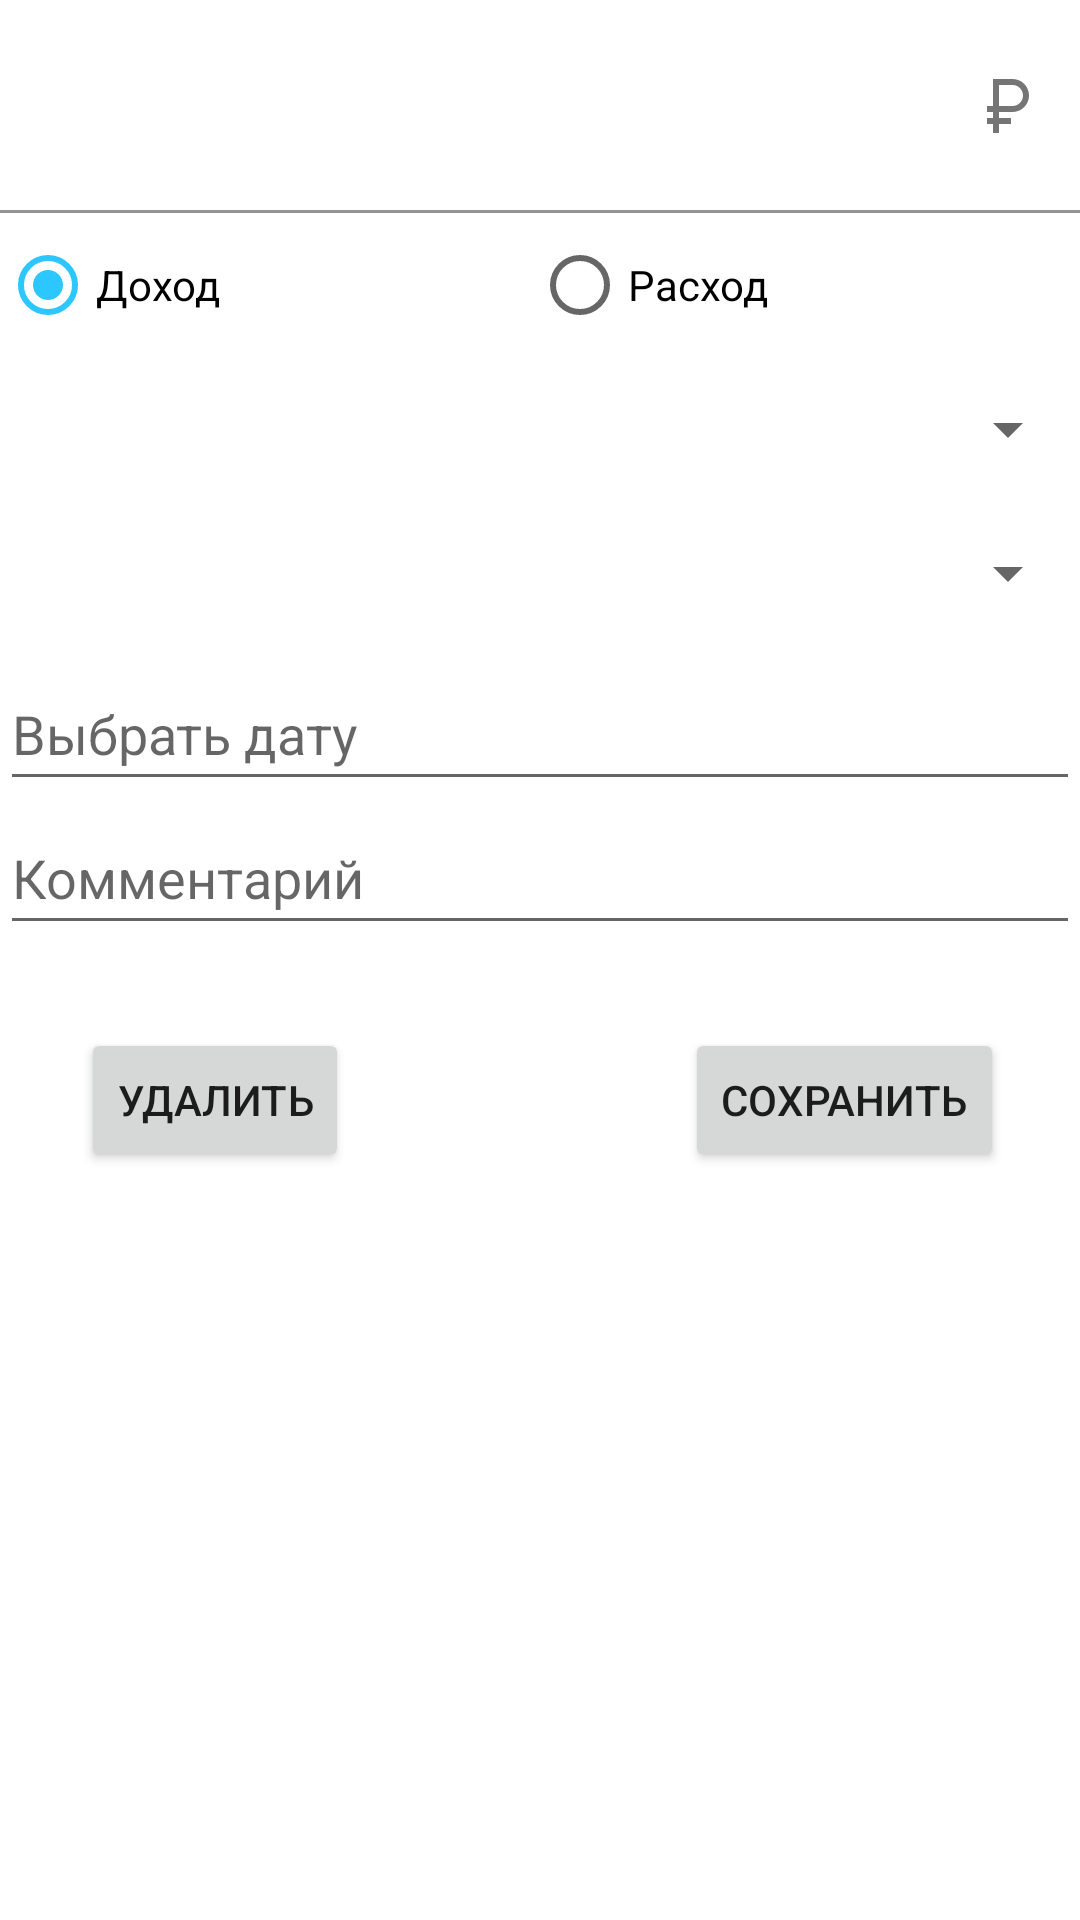

Layout XML and referenced resources for this Android screen:
<!-- AndroidManifest.xml: application theme Theme.MyFinApp -->
<!-- res/layout/fragment_operation.xml -->
<?xml version="1.0" encoding="utf-8"?>
<androidx.constraintlayout.widget.ConstraintLayout xmlns:android="http://schemas.android.com/apk/res/android"
    xmlns:app="http://schemas.android.com/apk/res-auto"
    android:layout_width="match_parent"
    android:layout_height="match_parent">

    
    <com.google.android.material.textfield.TextInputLayout
        android:id="@+id/textInputLayoutSum"
        android:layout_width="match_parent"
        android:layout_height="wrap_content"
        app:boxBackgroundColor="@color/cardview_light_background"
        app:endIconContentDescription="Currency Symbol"
        app:endIconDrawable="@drawable/ic_currency_ruble"
        app:endIconMode="custom"
        app:hintEnabled="false"
        app:layout_constraintEnd_toEndOf="parent"
        app:layout_constraintStart_toStartOf="parent"
        app:layout_constraintTop_toTopOf="parent">

        <com.google.android.material.textfield.TextInputEditText
            android:id="@+id/editTextSum"
            android:layout_width="match_parent"
            android:layout_height="wrap_content"
            android:gravity="end"
            android:hint="0"
            android:inputType="numberDecimal"
            android:paddingBottom="20dp"
            android:textSize="20sp" />

    </com.google.android.material.textfield.TextInputLayout>

    
    <RadioGroup
        android:id="@+id/radioGroupType"
        android:layout_width="match_parent"
        android:layout_height="wrap_content"
        android:orientation="horizontal"
        app:layout_constraintEnd_toEndOf="parent"
        app:layout_constraintStart_toStartOf="parent"
        app:layout_constraintTop_toBottomOf="@id/textInputLayoutSum">

        <RadioButton
            android:id="@+id/radioButtonIncome"
            android:layout_width="wrap_content"
            android:layout_height="wrap_content"
            android:layout_weight="1"
            android:checked="true"
            android:text="Доход" />

        <RadioButton
            android:id="@+id/radioButtonExpense"
            android:layout_width="wrap_content"
            android:layout_height="wrap_content"
            android:layout_weight="1"
            android:text="Расход" />
    </RadioGroup>

    
    <Spinner
        android:id="@+id/spinnerCategory"
        android:layout_width="0dp"
        android:layout_height="48dp"
        app:layout_constraintEnd_toEndOf="parent"
        app:layout_constraintStart_toStartOf="parent"
        app:layout_constraintTop_toBottomOf="@id/radioGroupType" />

    
    <Spinner
        android:id="@+id/spinnerCard"
        android:layout_width="0dp"
        android:layout_height="48dp"
        app:layout_constraintEnd_toEndOf="parent"
        app:layout_constraintStart_toStartOf="parent"
        app:layout_constraintTop_toBottomOf="@id/spinnerCategory" />
    
    <EditText
        android:id="@+id/editTextDate"
        android:layout_width="0dp"
        android:layout_height="48dp"
        android:layout_marginTop="4dp"
        android:clickable="true"
        android:focusable="false"
        android:hint="Выбрать дату"
        app:layout_constraintEnd_toEndOf="parent"
        app:layout_constraintHorizontal_bias="0.0"
        app:layout_constraintStart_toStartOf="parent"
        app:layout_constraintTop_toBottomOf="@id/spinnerCard" />
    
    <EditText
        android:id="@+id/editTextComment"
        android:layout_width="0dp"
        android:layout_height="48dp"
        android:hint="Комментарий"
        app:layout_constraintEnd_toEndOf="parent"
        app:layout_constraintStart_toStartOf="parent"
        app:layout_constraintTop_toBottomOf="@id/editTextDate" />

    

    <Button
        android:id="@+id/buttonSave"
        android:layout_width="wrap_content"
        android:layout_height="wrap_content"
        android:text="Сохранить"
        app:layout_constraintBottom_toBottomOf="parent"
        app:layout_constraintEnd_toEndOf="parent"
        app:layout_constraintHorizontal_bias="0.9"
        app:layout_constraintStart_toStartOf="@+id/editTextComment"
        app:layout_constraintTop_toBottomOf="@id/editTextComment"
        app:layout_constraintVertical_bias="0.1" />

    <Button
        android:id="@+id/buttonDelete"
        android:layout_width="wrap_content"
        android:layout_height="wrap_content"
        android:text="Удалить"
        app:layout_constraintBottom_toBottomOf="parent"
        app:layout_constraintEnd_toEndOf="parent"
        app:layout_constraintHorizontal_bias="0.1"
        app:layout_constraintStart_toStartOf="parent"
        app:layout_constraintTop_toBottomOf="@+id/editTextComment"
        app:layout_constraintVertical_bias="0.1" />


</androidx.constraintlayout.widget.ConstraintLayout>
<!-- resources referenced by this layout -->
<resources>
  <!-- drawable ic_currency_ruble (drawable) -->
  <vector xmlns:android="http://schemas.android.com/apk/res/android"
      android:width="24dp"
      android:height="24dp"
      android:tint="#000000"
      android:viewportWidth="24"
      android:viewportHeight="24">
      <path
          android:fillColor="@android:color/white"
          android:pathData="M13.5,3H7v9H5v2h2v2H5v2h2v3h2v-3h4v-2H9v-2h4.5c3.04,0 5.5,-2.46 5.5,-5.5C19,5.46 16.54,3 13.5,3zM13.5,12H9V5h4.5C15.43,5 17,6.57 17,8.5S15.43,12 13.5,12z" />
  </vector>
  <style name="Theme.MyFinApp" parent="Theme.MaterialComponents.DayNight.NoActionBar">
          
          <item name="colorPrimary">@color/purple_500</item>
          <item name="colorPrimaryVariant">@color/purple_700</item>
          <item name="colorOnPrimary">@color/white</item>
          
          <item name="colorSecondary">@color/teal_200</item>
          <item name="colorSecondaryVariant">@color/teal_700</item>
          <item name="colorOnSecondary">@color/black</item>
          
          <item name="android:statusBarColor">?attr/colorPrimaryVariant</item>
          
      </style>
  <color name="purple_500">#0EAD69</color>
  <color name="purple_700">#8FBF7A</color>
  <color name="white">#FFFFFFFF</color>
  <color name="teal_200">#2DC7FF</color>
  <color name="teal_700">#00ABE7</color>
  <color name="black">#FF000000</color>
</resources>
